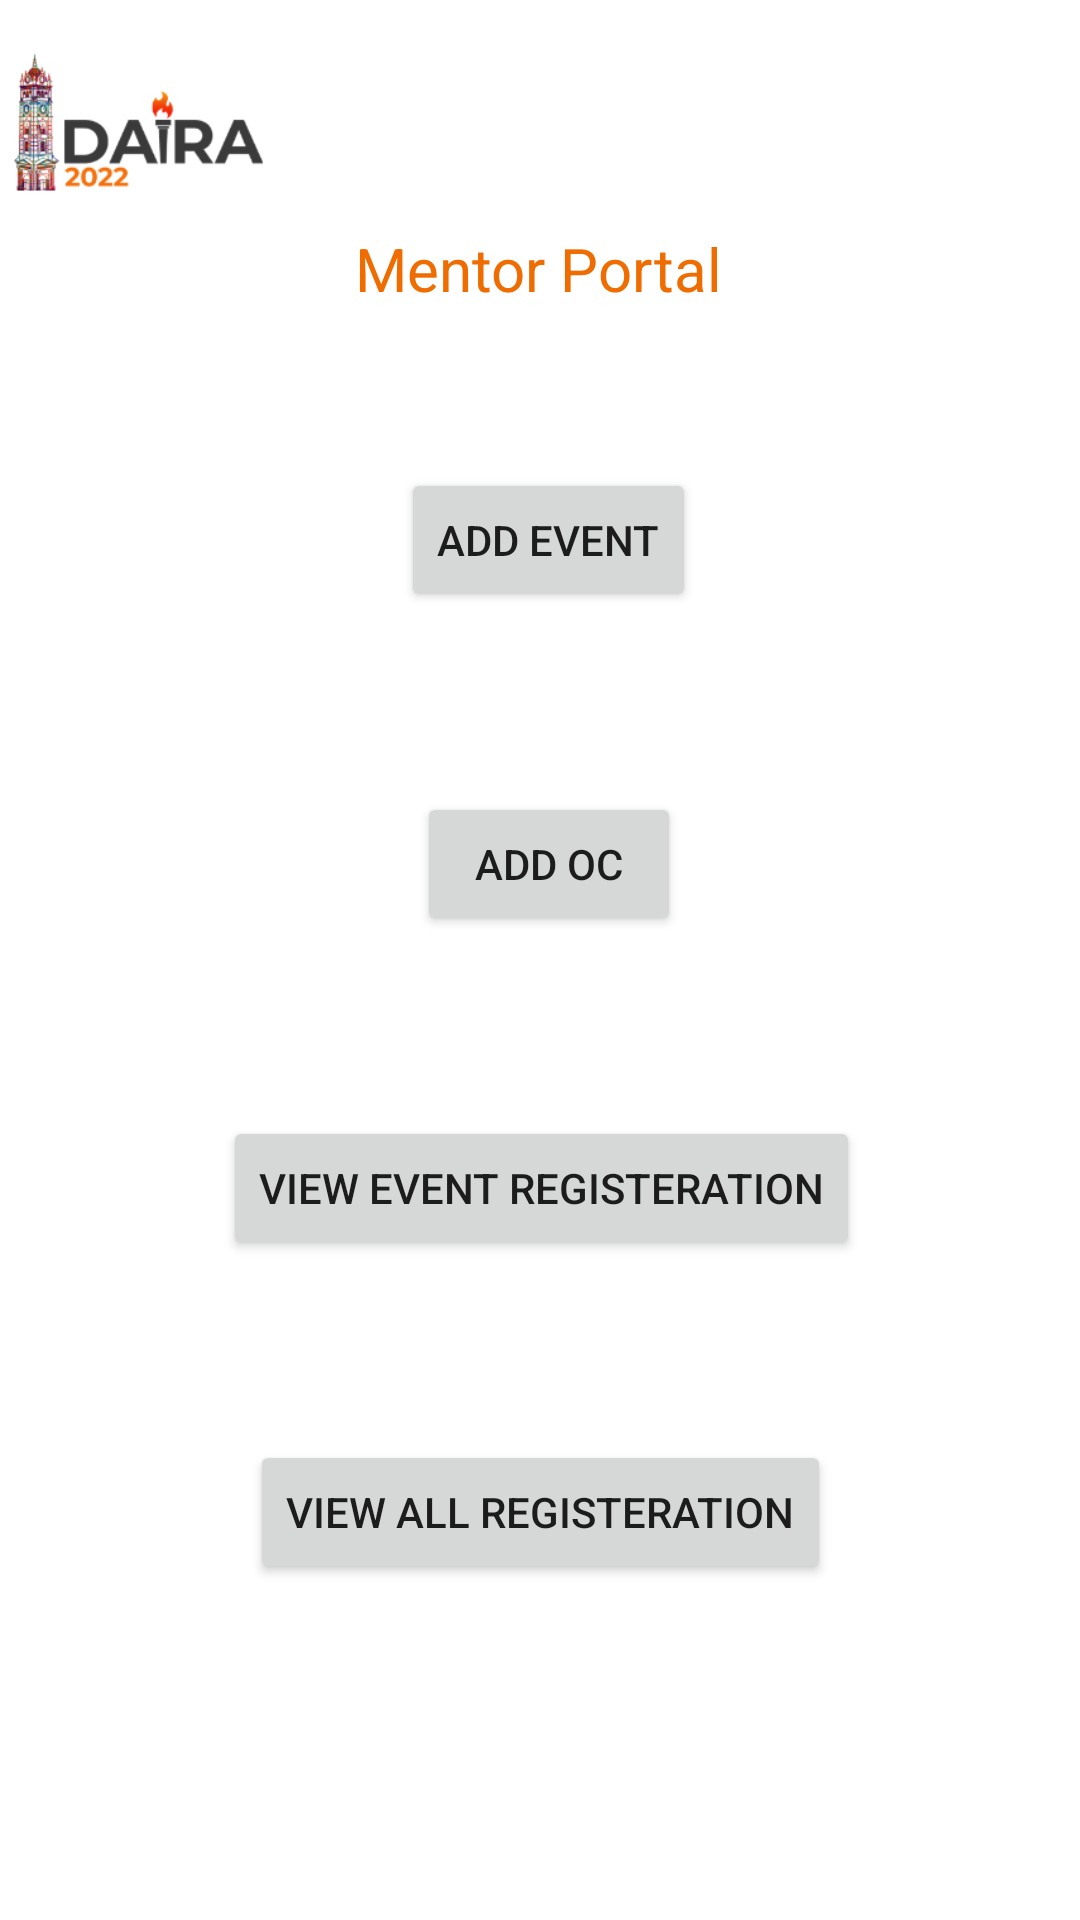

This screen was rendered from an Android layout file. Write that file and the resources it references.
<!-- AndroidManifest.xml: application theme Theme.DairaApp -->
<!-- res/layout/activity_mentor_portal.xml -->
<?xml version="1.0" encoding="utf-8"?>
<androidx.constraintlayout.widget.ConstraintLayout xmlns:android="http://schemas.android.com/apk/res/android"
    xmlns:app="http://schemas.android.com/apk/res-auto"
    xmlns:tools="http://schemas.android.com/tools"
    android:layout_width="match_parent"
    android:layout_height="match_parent"
    tools:context=".MentorPortal">

    <include
        android:id="@+id/include3"
        layout="@layout/logo_layout" />

    <TextView
        android:id="@+id/textView6"
        android:layout_width="wrap_content"
        android:layout_height="wrap_content"
        android:layout_marginTop="76dp"
        android:text="@string/mentor_portal"
        android:textColor="#EF6C00"
        android:textSize="20sp"
        app:layout_constraintEnd_toEndOf="parent"
        app:layout_constraintHorizontal_bias="0.498"
        app:layout_constraintStart_toStartOf="parent"
        app:layout_constraintTop_toTopOf="parent" />

    <Button
        android:id="@+id/addsubevent"
        android:layout_width="wrap_content"
        android:layout_height="wrap_content"
        android:layout_marginTop="156dp"
        android:text="@string/add_event"
        android:onClick="Add_Event"
        app:layout_constraintEnd_toEndOf="parent"
        app:layout_constraintHorizontal_bias="0.511"
        app:layout_constraintStart_toStartOf="parent"
        app:layout_constraintTop_toTopOf="@+id/include3" />

    <Button
        android:id="@+id/addoc"
        android:layout_width="wrap_content"
        android:layout_height="wrap_content"
        android:layout_marginTop="60dp"
        android:text="@string/add_oc"
        android:onClick="Add_OC"
        app:layout_constraintEnd_toEndOf="@+id/addsubevent"
        app:layout_constraintStart_toStartOf="@+id/addsubevent"
        app:layout_constraintTop_toBottomOf="@+id/addsubevent" />

    <Button
        android:id="@+id/vieweventregisteration"
        android:layout_width="wrap_content"
        android:layout_height="wrap_content"
        android:layout_marginTop="60dp"
        android:onClick="View_Event_Registeration"
        android:text="@string/view_event_registeration"
        app:layout_constraintEnd_toEndOf="@+id/addoc"
        app:layout_constraintHorizontal_bias="0.521"
        app:layout_constraintStart_toStartOf="@+id/addoc"
        app:layout_constraintTop_toBottomOf="@+id/addoc" />

    <Button
        android:id="@+id/viewallregisteration"
        android:layout_width="wrap_content"
        android:layout_height="wrap_content"
        android:layout_marginTop="60dp"
        android:onClick="View_All_Registeration"
        android:text="@string/view_all_registeration"
        app:layout_constraintEnd_toEndOf="@+id/vieweventregisteration"
        app:layout_constraintHorizontal_bias="0.476"
        app:layout_constraintStart_toStartOf="@+id/vieweventregisteration"
        app:layout_constraintTop_toBottomOf="@+id/vieweventregisteration" />

</androidx.constraintlayout.widget.ConstraintLayout>
<!-- res/layout/logo_layout.xml (included above) -->
<?xml version="1.0" encoding="utf-8"?>

<androidx.constraintlayout.widget.ConstraintLayout xmlns:android="http://schemas.android.com/apk/res/android"
    xmlns:app="http://schemas.android.com/apk/res-auto"
    xmlns:tools="http://schemas.android.com/tools"
    android:layout_width="match_parent"
    android:layout_height="match_parent">

    <ImageView
        android:id="@+id/daira_logo"
        android:layout_width="88dp"
        android:layout_height="82dp"
        android:src="@drawable/logo"
        app:layout_constraintStart_toStartOf="parent"
        app:layout_constraintTop_toTopOf="parent"
        tools:srcCompat="@tools:sample/avatars" />

</androidx.constraintlayout.widget.ConstraintLayout>
<!-- resources referenced by this layout -->
<resources>
  <!-- drawable logo: png bitmap (drawable-v24, 15389 bytes) -->
  <string name="add_event">Add Event</string>
  <string name="add_oc">Add OC</string>
  <string name="mentor_portal">Mentor Portal</string>
  <string name="view_all_registeration">View All Registeration</string>
  <string name="view_event_registeration">View Event Registeration</string>
  <style name="Theme.DairaApp" parent="Theme.MaterialComponents.DayNight.DarkActionBar">
          
          <item name="colorPrimary">@color/purple_500</item>
          <item name="colorPrimaryVariant">@color/purple_700</item>
          <item name="colorOnPrimary">@color/white</item>
          
          <item name="colorSecondary">@color/teal_200</item>
          <item name="colorSecondaryVariant">@color/teal_700</item>
          <item name="colorOnSecondary">@color/black</item>
          
          <item name="android:statusBarColor" tools:targetApi="l">?attr/colorPrimaryVariant</item>
          
      </style>
  <!-- not gathered from this repository: default colours our renderer supplied (Android Studio template values) -->
  <color name="purple_500">#FF6200EE</color>
  <color name="purple_700">#FF3700B3</color>
  <color name="teal_200">#FF03DAC5</color>
  <color name="teal_700">#FF018786</color>
  <color name="black">#FF000000</color>
  <color name="white">#FFFFFFFF</color>
</resources>
